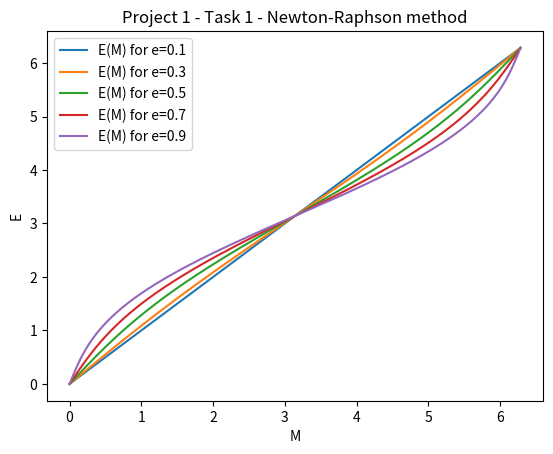

Source code (Python):
import pathlib  # needed to create folder
import matplotlib.pyplot as plt  # needed for graphs
from tqdm import tqdm
import numpy as np

print('Program started running!')

pi = np.pi
dpisiz = 1000  # for images resolution

#######################################
# Lambda anonymous functions          #
#######################################

f = lambda x, e, k: x - k - e * np.sin(x)
df = lambda x, e: 1 - e * np.cos(x)


########################################
# Creating Our Newton-Raphson function #
########################################
def newton_raphson(f, df, x, e, TOL, k):
    error = 1
    iterations = 0
    while error > TOL:
        new_x = x - f(x, e, k) / df(x, e)
        error = abs(new_x - x)
        x = new_x
        iterations += 1
        # print(f'x{iterations}: {x:.15f} \t | \t error: {error} \t | \t f(x):{f(x, e,k)} \t | \t df(x):{df(x, e)} \t | \t line:{df(x, e)} * x+{f(x, e,k)}')
    # print(f"Newton's Estimate = {x:.15f}\nIterations: {iterations}")
    return x


#####################################
# Function to save images to folder #
#####################################
def savim(dir, name):
    path = pathlib.Path(f"./{dir}")
    path.mkdir(exist_ok=True,  # Without exist_ok=True,FileExistsError show up if folder already exists
               parents=True)  # Missing parents of the path are created.
    plt.savefig(f'./{dir}/{name}.png', dpi=dpisiz)
    print(f'Saved image at location: /{dir}/{name}.png')


numberoftries = 10000
i = np.empty((numberoftries, 6))
i[:, 0] = np.linspace(0, 2 * pi, numberoftries)
e = [0.1, 0.3, 0.5, 0.7, 0.9]

for j in tqdm(range(1, 6)):
    for k in range(numberoftries):
        i[k, j] = newton_raphson(f, df, 1, e[j - 1], 1e-15, i[k, 0])  # Adding NP-estimates to array
e = [0.1, 0.3, 0.5, 0.7, 0.9]

# Plotting our function
fig = plt.figure()
ax = plt.axes()
lines = ax.plot(i[:, 0], i[:, 0:5])
ax.set_ylabel('E')
ax.set_xlabel('M')
ax.set_title('Project 1 - Task 1 - Newton-Raphson method')
labels = [0] * 5
for o in range(0, 5):
    labels[o] = f'E(M) for e={e[o]}'
ax.legend(lines, labels)
savim('./pr1_task1/images', 'plot')

print('Program finished running!')

##############################################################################
#    A faster convergence could be achieved with a better initial value.     #
#          Current code uses a standard initial value of one.                #
##############################################################################
